Run: headless pygame with SDL's dummy video driver; simulated clock (each Clock.tick advances the game by its frame time, no real sleeping); random seed 0; keys injected as events and as key.get_pressed() state; no mouse input.
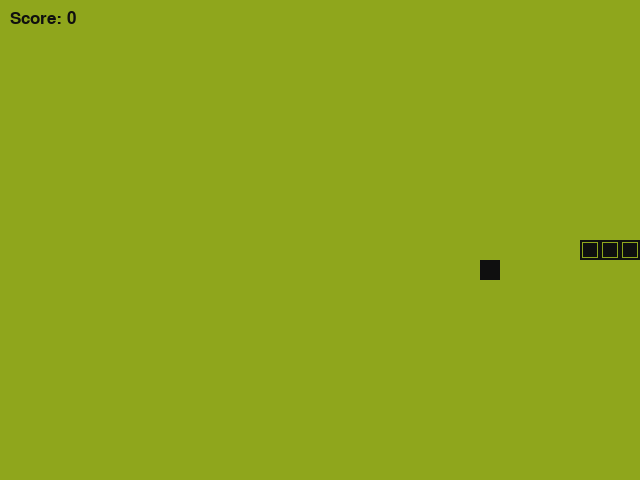
Frame 1 of 1 · flips 1–60 · no input (game ended)

The pygame program that drew these frames:

import pygame
import random
import sys
from enum import Enum
from collections import namedtuple
from typing import List, Tuple


SCREEN_WIDTH = 640
SCREEN_HEIGHT = 480
BLOCK_SIZE = 20
SPEED = 12


COLOR_BG = (143, 166, 28)
COLOR_SNAKE = (15, 15, 15)
COLOR_FOOD = (15, 15, 15)

Point = namedtuple('Point', 'x, y')

class Direction(Enum):
    RIGHT = 1
    LEFT = 2
    UP = 3
    DOWN = 4

class SnakeGame:
    
    def __init__(self, width: int = SCREEN_WIDTH, height: int = SCREEN_HEIGHT):
        self.w = width
        self.h = height
        
        
        pygame.init()
        self.display = pygame.display.set_mode((self.w, self.h))
        pygame.display.set_caption('Nokia Snake 1997 - Legacy Edition')
        self.clock = pygame.time.Clock()
        self.font = pygame.font.SysFont('arial', 25)
        
        self.reset()

    def reset(self) -> None:
        
        self.direction = Direction.RIGHT
        self.head = Point(self.w / 2, self.h / 2)
        
        
        self.snake = [
            self.head,
            Point(self.head.x - BLOCK_SIZE, self.head.y),
            Point(self.head.x - (2 * BLOCK_SIZE), self.head.y)
        ]
        
        self.score = 0
        self.food = None
        self._place_food()

    def _place_food(self) -> None:
        
        x = random.randint(0, (self.w - BLOCK_SIZE) // BLOCK_SIZE) * BLOCK_SIZE
        y = random.randint(0, (self.h - BLOCK_SIZE) // BLOCK_SIZE) * BLOCK_SIZE
        self.food = Point(x, y)
        if self.food in self.snake:
            self._place_food()

    def play_step(self) -> Tuple[bool, int]:
        
        
        for event in pygame.event.get():
            if event.type == pygame.QUIT:
                pygame.quit()
                sys.exit()
            if event.type == pygame.KEYDOWN:
                if event.key == pygame.K_LEFT and self.direction != Direction.RIGHT:
                    self.direction = Direction.LEFT
                elif event.key == pygame.K_RIGHT and self.direction != Direction.LEFT:
                    self.direction = Direction.RIGHT
                elif event.key == pygame.K_UP and self.direction != Direction.DOWN:
                    self.direction = Direction.UP
                elif event.key == pygame.K_DOWN and self.direction != Direction.UP:
                    self.direction = Direction.DOWN

        
        self._move(self.direction)
        self.snake.insert(0, self.head)
        
        
        game_over = False
        if self._is_collision():
            game_over = True
            return game_over, self.score

        
        if self.head == self.food:
            self.score += 1
            self._place_food()
        else:
            self.snake.pop()

        
        self._update_ui()
        self.clock.tick(SPEED)
        
        return game_over, self.score

    def _is_collision(self, pt: Point = None) -> bool:
        
        if pt is None:
            pt = self.head
        
        if pt.x > self.w - BLOCK_SIZE or pt.x < 0 or pt.y > self.h - BLOCK_SIZE or pt.y < 0:
            return True
        
        if pt in self.snake[1:]:
            return True
        return False

    def _update_ui(self) -> None:
        
        self.display.fill(COLOR_BG)
        
        
        for pt in self.snake:
            
            pygame.draw.rect(self.display, COLOR_SNAKE, pygame.Rect(pt.x, pt.y, BLOCK_SIZE, BLOCK_SIZE))
            
            pygame.draw.rect(self.display, COLOR_BG, pygame.Rect(pt.x + 2, pt.y + 2, BLOCK_SIZE - 4, BLOCK_SIZE - 4), 1)
            
        
        pygame.draw.rect(self.display, COLOR_FOOD, pygame.Rect(self.food.x, self.food.y, BLOCK_SIZE, BLOCK_SIZE))
        
        
        score_text = self.font.render(f"Score: {self.score}", True, COLOR_SNAKE)
        self.display.blit(score_text, [10, 10])
        
        pygame.display.flip()

    def _move(self, direction: Direction) -> None:
        
        x = self.head.x
        y = self.head.y
        if direction == Direction.RIGHT:
            x += BLOCK_SIZE
        elif direction == Direction.LEFT:
            x -= BLOCK_SIZE
        elif direction == Direction.DOWN:
            y += BLOCK_SIZE
        elif direction == Direction.UP:
            y -= BLOCK_SIZE
        self.head = Point(x, y)

if __name__ == '__main__':
    game = SnakeGame()
    
    
    while True:
        game_over, score = game.play_step()
        
        if game_over:
            break
            
    print(f'Final Score: {score}')
    pygame.quit()
